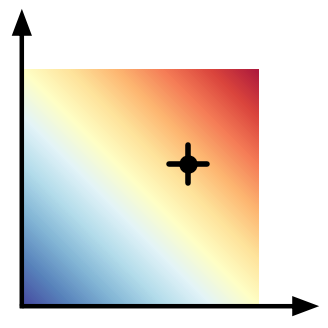

Python code for this plot:
import matplotlib.pyplot as plt
import numpy as np
import matplotlib.cm as cm


def create_difficulty_heatmap_icon(save_name='icon_difficulty_heatmap.png'):
    """
    生成难度融合热力图 (Difficulty Fusion Heatmap)
    X轴: Uncertainty (Low -> High)
    Y轴: Scale Indicator (Large Obj -> Small Obj) / Difficulty Factor
    Result: Color Gradient (Easy -> Hard)
    """
    # ================= 配置区域 =================
    colors = {
        'axis': 'black',  # 坐标轴颜色
        'crosshair': 'black',  # 准星颜色
        'bg': 'none'  # 背景透明
    }

    # 画布大小 (方形，紧凑)
    fig, ax = plt.subplots(figsize=(4, 4))

    # -----------------------------------------------------------
    # 1. 生成热力图数据
    # -----------------------------------------------------------
    # 分辨率
    res = 100
    x = np.linspace(0, 1, res)  # Uncertainty
    y = np.linspace(0, 1, res)  # Scale Factor (0=Large/Easy, 1=Small/Hard)
    X, Y = np.meshgrid(x, y)

    # 定义难度函数 Z (简单的线性融合或欧氏距离)
    # Z 越大，难度越高 (颜色越红)
    # 这里用简单的线性叠加: Difficulty = 0.5*Uncertainty + 0.5*ScaleFactor
    Z = 0.5 * X + 0.5 * Y

    # -----------------------------------------------------------
    # 2. 绘制热力图
    # -----------------------------------------------------------
    # 使用 'coolwarm' 或 'RdYlBu_r' (Red-Yellow-Blue reversed)
    # 这样 蓝色=Easy(0), 红色=Hard(1)
    im = ax.imshow(Z, extent=[0, 1, 0, 1], origin='lower',
                   cmap='RdYlBu_r', interpolation='bicubic', alpha=0.9)

    # -----------------------------------------------------------
    # 3. 绘制 "当前样本" 十字准星 (Operating Point)
    # -----------------------------------------------------------
    # 假设有一个样本，Uncertainty较高(0.7)，且是小物体(0.6) -> 比较难
    sample_x = 0.7
    sample_y = 0.6

    # 画准星 (Crosshair)
    # 线的长度
    d = 0.08
    # 横线
    ax.plot([sample_x - d, sample_x + d], [sample_y, sample_y],
            color=colors['crosshair'], lw=4, zorder=10, solid_capstyle='round')
    # 竖线
    ax.plot([sample_x, sample_x], [sample_y - d, sample_y + d],
            color=colors['crosshair'], lw=4, zorder=10, solid_capstyle='round')

    # 加一个中心圆点
    ax.scatter(sample_x, sample_y, s=150, c=colors['crosshair'], zorder=11)

    # -----------------------------------------------------------
    # 4. 绘制坐标轴 (Icon 风格 - 贴边)
    # -----------------------------------------------------------
    # 定义箭头长度 (稍微超出热力图一点点)
    arrow_len = 1.15

    # X 轴箭头 (Bottom)
    ax.arrow(0, 0, arrow_len, 0,
             fc=colors['axis'], ec=colors['axis'], lw=3,
             head_width=0.06, head_length=0.08, zorder=20, clip_on=False)

    # Y 轴箭头 (Left)
    ax.arrow(0, 0, 0, arrow_len,
             fc=colors['axis'], ec=colors['axis'], lw=3,
             head_width=0.06, head_length=0.08, zorder=20, clip_on=False)

    # -----------------------------------------------------------
    # 5. 调整布局与输出
    # -----------------------------------------------------------
    ax.set_axis_off()

    # 限制范围，留出箭头的位置
    ax.set_xlim(-0.05, 1.25)
    ax.set_ylim(-0.05, 1.25)

    plt.savefig(save_name, dpi=300, bbox_inches='tight', transparent=True)
    print(f"Generated Heatmap Icon: {save_name}")
    plt.close()


if __name__ == "__main__":
    create_difficulty_heatmap_icon('asset_difficulty_heatmap.png')
